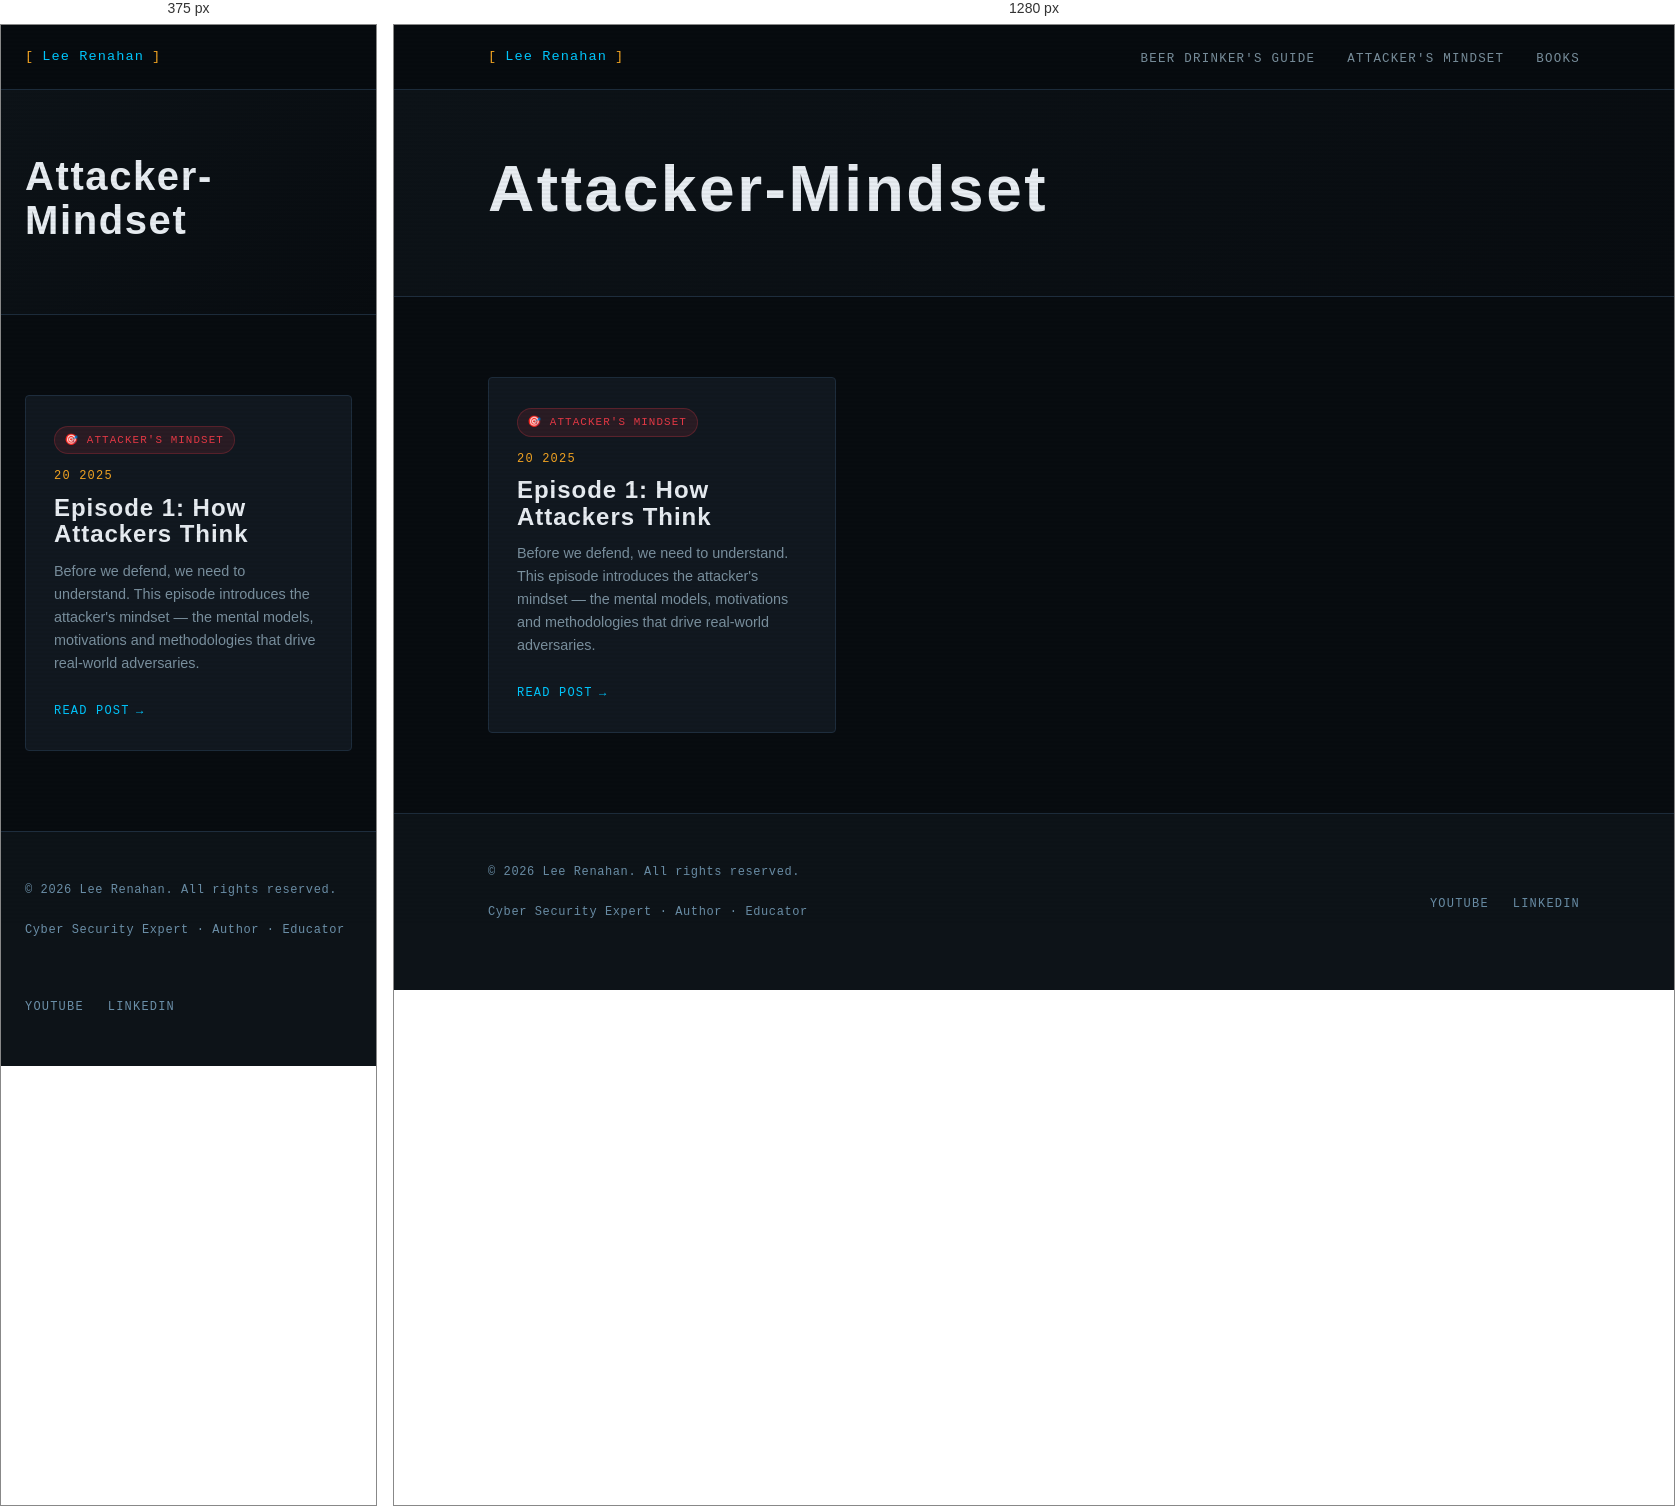
Rendered at 375 px and 1280 px, left to right.

<!-- file: index.html -->
<!DOCTYPE html>
<html lang="en-gb">
<head><script src="/livereload.js?mindelay=10&amp;v=2&amp;port=1313&amp;path=livereload" data-no-instant defer></script>
  <meta charset="UTF-8" />
  <meta name="viewport" content="width=device-width, initial-scale=1.0" />
  <title>Attacker-Mindset | Lee Renahan | Cyber Security Expert</title>
  <meta name="description" content="Making cyber security make sense — for everyone." />
  <link rel="preconnect" href="https://fonts.googleapis.com" />
  <link rel="preconnect" href="https://fonts.gstatic.com" crossorigin />
  <link rel="stylesheet" href="/css/main.css" />
</head>
<body><nav class="site-nav">
  <div class="nav-inner">
    <a href="/" class="nav-logo">
      <span class="bracket">[</span>
      Lee Renahan
      <span class="bracket">]</span>
    </a>
    <ul class="nav-links">
      
        <li><a href="/series/beer-drinkers-guide/">Beer Drinker&#39;s Guide</a></li>
      
        <li><a href="/series/attackers-mindset/">Attacker&#39;s Mindset</a></li>
      
        <li><a href="/books/">Books</a></li>
      
    </ul>
  </div>
</nav>
<main>

<div class="series-hero">
  <div class="container">
    
    
    <h1 class="section-title" style="font-size: clamp(2.5rem, 5vw, 4rem);">Attacker-Mindset</h1>
    
    
  </div>
</div>

<section>
  <div class="container">

    
      <div class="grid-3">
        
          <div class="card">
            
              
                <span class="series-pill series-pill--attack">🎯 Attacker's Mindset</span>
              
            

            <div class="post-meta" style="margin-bottom:0.5rem;">
              <span>20  2025</span>
            </div>

            <h3 class="card-title">Episode 1: How Attackers Think</h3>
            <p class="card-excerpt">Before we defend, we need to understand. This episode introduces the attacker&#39;s mindset — the mental models, motivations and methodologies that drive real-world adversaries.</p>
            <a href="http://localhost:1313/series/attackers-mindset/ep01-how-attackers-think/" class="card-link">Read post</a>
          </div>
        
      </div>
    

  </div>
</section>


  </main><footer class="site-footer">
  <div class="container">
    <div class="footer-inner">
      <div>
        <p class="footer-copy">
          &copy; 2026 Lee Renahan. All rights reserved.
        </p>
        <p class="footer-copy" style="margin-top:0.25rem;">
          Cyber Security Expert &middot; Author &middot; Educator
        </p>
      </div>
      <ul class="footer-links">
        <li><a href="https://www.youtube.com/@leerenahan4043" target="_blank" rel="noopener">YouTube</a></li>
        <li><a href="www.linkedin.com/in/lee-renahan-76a2bb71" target="_blank" rel="noopener">LinkedIn</a></li>
        
      </ul>
    </div>
  </div>
</footer>
</body>
</html>


/* @media block from main.css */
@media (max-width: 768px) {
  .nav-links { display: none; }
  .about-strip { grid-template-columns: 1fr; gap: 2rem; }
  .book-card { grid-template-columns: 1fr; }
  .book-cover { aspect-ratio: auto; height: 200px; }
  .footer-inner { grid-template-columns: 1fr; }
  .grid-2 { grid-template-columns: 1fr; }
}